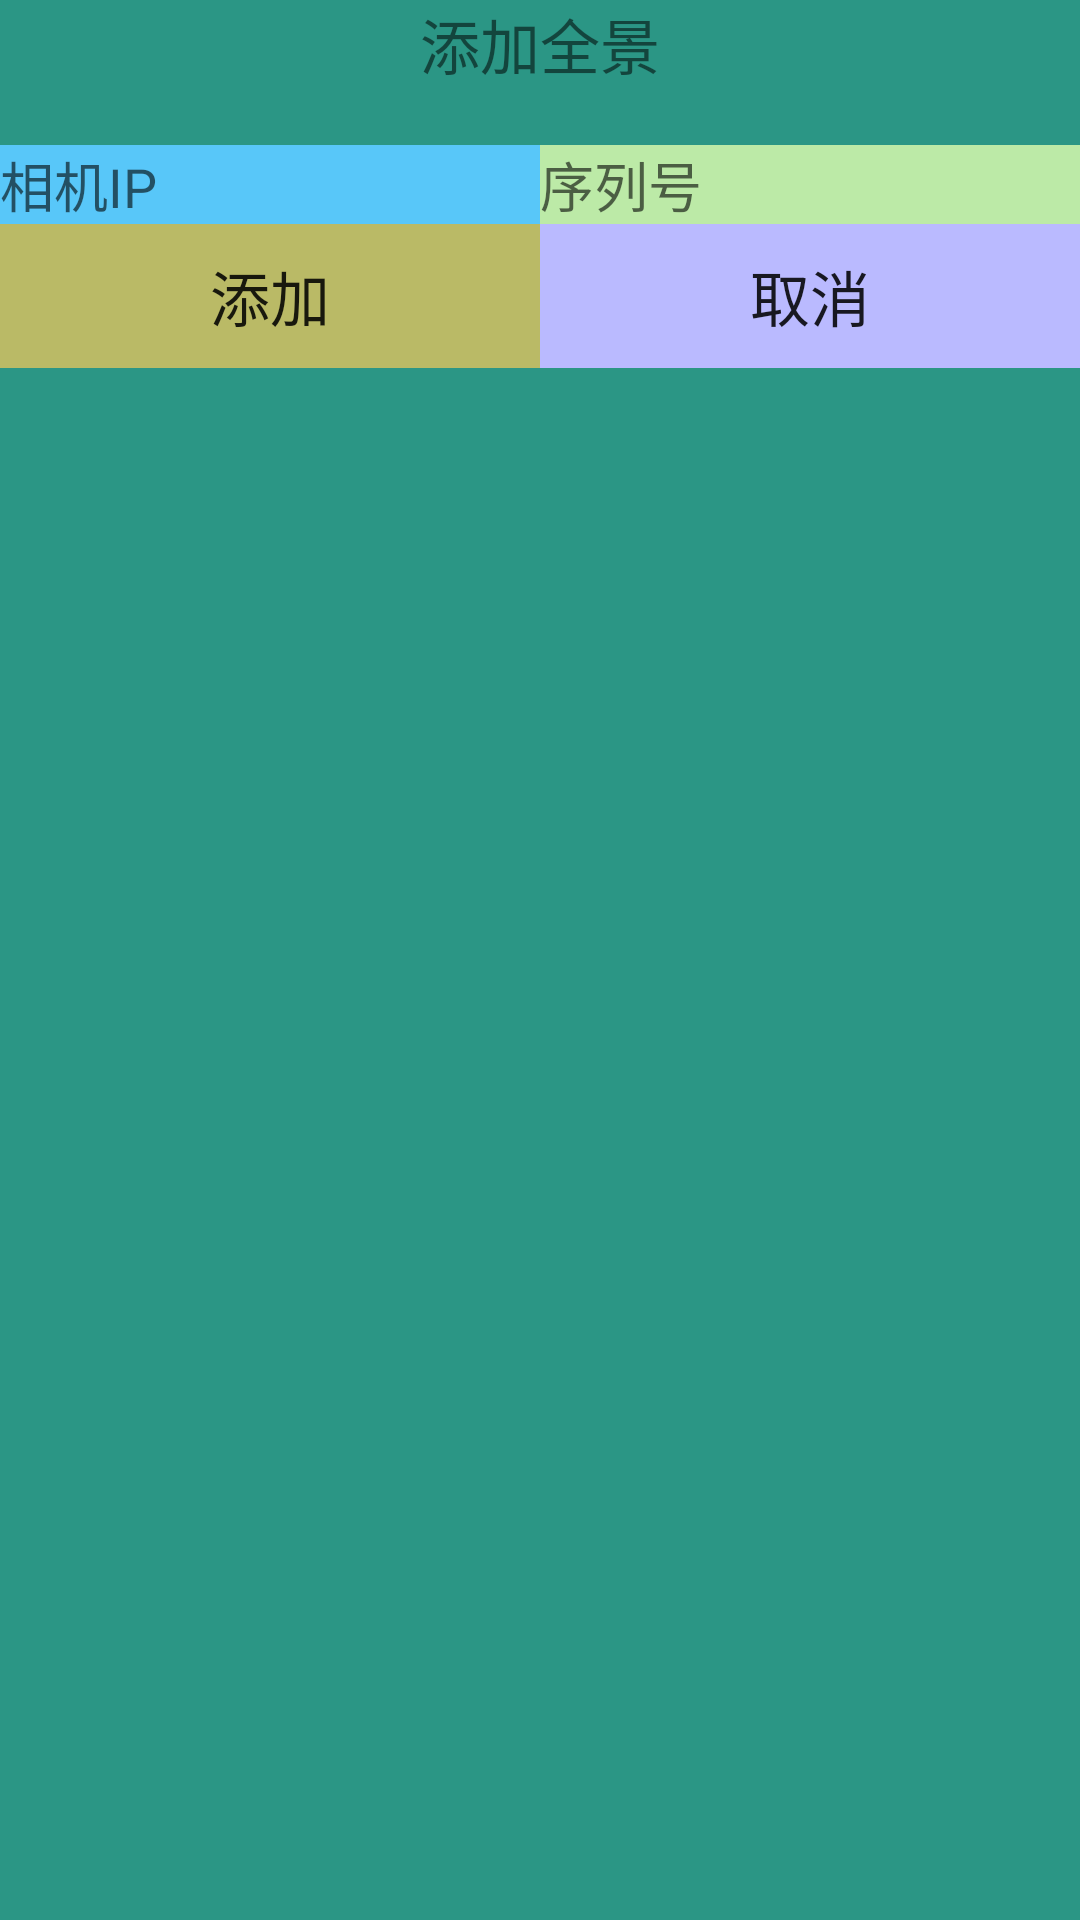

Reconstruct the res/layout file that produces this screen, plus the resources it refers to.
<!-- AndroidManifest.xml: application theme AppTheme -->
<!-- res/layout/layout_map_item.xml -->
<?xml version="1.0" encoding="utf-8"?>
<LinearLayout xmlns:android="http://schemas.android.com/apk/res/android"
    android:orientation="vertical"
    android:layout_width="wrap_content"
    android:background="#2B9685"
    android:layout_height="wrap_content">
    <TextView
        android:layout_width="100dp"
        android:layout_height="wrap_content"
        android:text="添加全景"
        android:textSize="20sp"
        android:layout_gravity="center_horizontal"
        android:gravity="center_horizontal" />
    <TextView
        android:id="@+id/text_item_latlng"
        android:layout_width="wrap_content"
        android:layout_height="wrap_content"
        android:layout_gravity="center_horizontal"
        android:background="#37B158" />
    <LinearLayout
        android:orientation="horizontal"
        android:layout_width="match_parent"
        android:layout_height="wrap_content">
        <EditText
            android:id="@+id/ed_item_background"
            android:layout_width="0dp"
            android:layout_height="wrap_content"
            android:layout_weight="1"
            android:background="#58C7F9"
            android:hint="相机IP" />
        <EditText
            android:id="@+id/ed_item_keyword"
            android:layout_width="0dp"
            android:layout_height="wrap_content"
            android:layout_weight="1"
            android:background="#BCEAA7"
            android:hint="序列号" />
    </LinearLayout>
    <LinearLayout
        android:orientation="horizontal"
        android:layout_width="match_parent"
        android:layout_height="wrap_content">
        <Button
            android:id="@+id/btn_search"
            android:layout_width="0dp"
            android:layout_height="wrap_content"
            android:background="#BABA66"
            android:textSize="20sp"
            android:text="添加"
            android:layout_weight="1" />
        <Button
            android:id="@+id/btn_cancel"
            android:layout_width="0dp"
            android:layout_height="wrap_content"
            android:background="#BABAFF"
            android:textSize="20sp"
            android:layout_weight="1"
            android:text="取消" />
    </LinearLayout>

</LinearLayout>
<!-- resources referenced by this layout -->
<resources>
  <style name="AppTheme" parent="Theme.AppCompat.Light.NoActionBar">
          
          <item name="colorPrimary">@color/colorPrimary</item>
          <item name="colorPrimaryDark">@color/colorPrimaryPE</item>
          <item name="colorAccent">@color/colorAccent</item>
      </style>
  <color name="colorPrimary">#3F51B5</color>
  <color name="colorPrimaryPE">#5a595b</color>
  <color name="colorAccent">#FF4081</color>
</resources>
